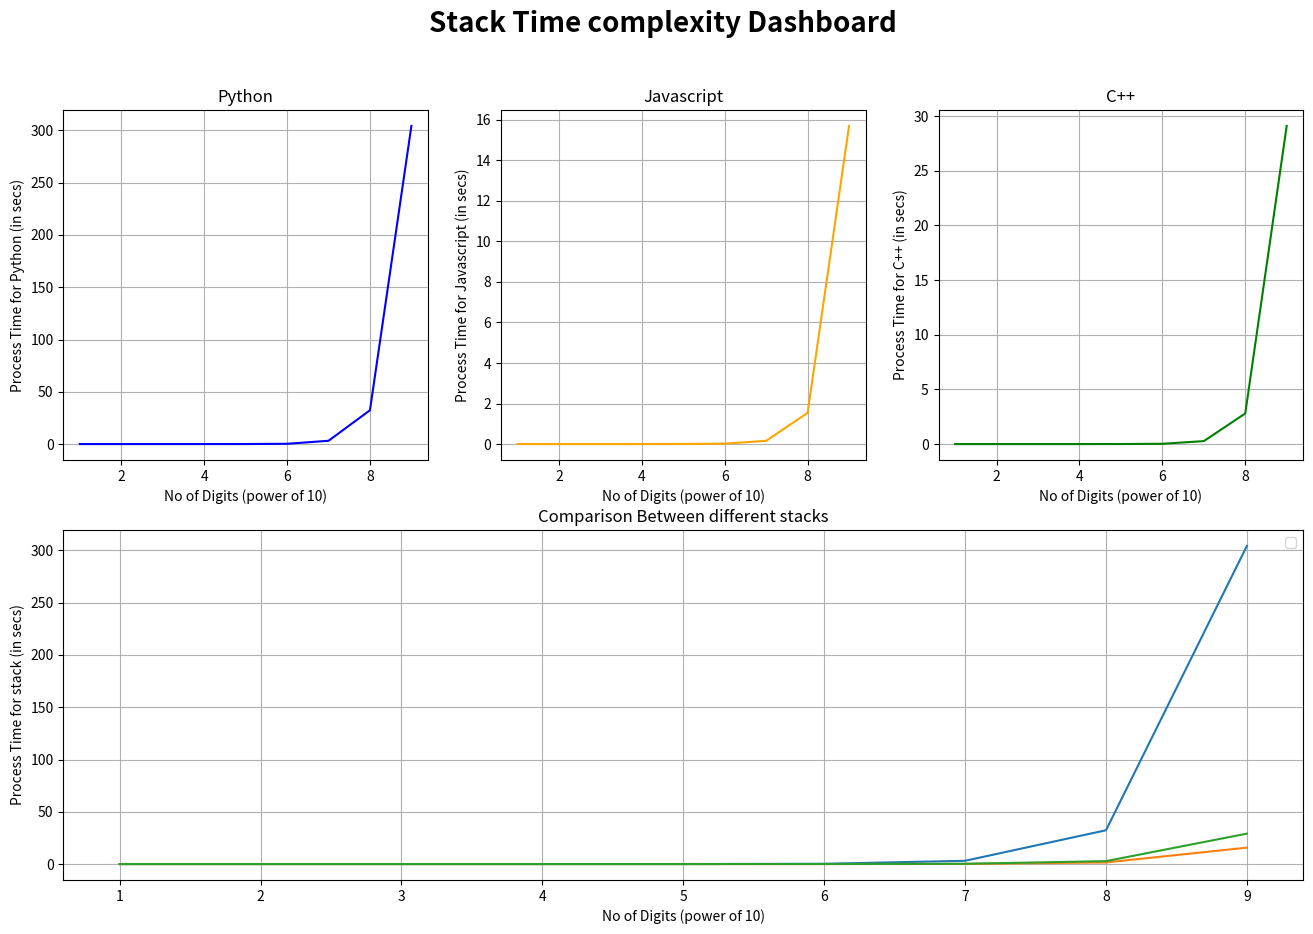

This figure's Python source:
import numpy as np
import matplotlib.pyplot as plt

fig = plt.figure(figsize=(16, 10))
fig.suptitle('Stack Time complexity Dashboard', fontsize=20, fontweight='bold')

parameterAxis = np.array([1,2,3,4,5,6,7,8,9])
pyAxis = np.array([0.00010,0.00030,0.00057,0.0030,0.028,0.27,3.14,32.34,304.3])
jsAxis = np.array([0.000013,0.000048,0.000063,0.00037,0.0056,0.022,0.16,1.54,15.7])
cppAxis = np.array([0.0000057,0.000013,0.000031,0.00023,0.0042,0.025,0.27,2.8,29.1])

plt.subplot (2,3,1)
plt.plot(parameterAxis,pyAxis, color='blue')
plt.xlabel("No of Digits (power of 10)")
plt.ylabel("Process Time for Python (in secs)")
plt.title("Python")
plt.grid()
plt.subplot (2,3,2)
plt.plot(parameterAxis,jsAxis, color='orange')
plt.xlabel("No of Digits (power of 10)")
plt.ylabel("Process Time for Javascript (in secs)")
plt.title("Javascript")
plt.grid()
plt.subplot (2,3,3)
plt.plot(parameterAxis,cppAxis, color='green')
plt.xlabel("No of Digits (power of 10)")
plt.ylabel("Process Time for C++ (in secs)")
plt.title("C++")
plt.grid()

plt.subplot(2,1,2)
plt.plot(parameterAxis,pyAxis)
plt.plot(parameterAxis,jsAxis)
plt.plot(parameterAxis,cppAxis)
plt.xlabel("No of Digits (power of 10)")
plt.ylabel("Process Time for stack (in secs)")
plt.title("Comparison Between different stacks")
plt.legend()
plt.grid()

plt.show()
